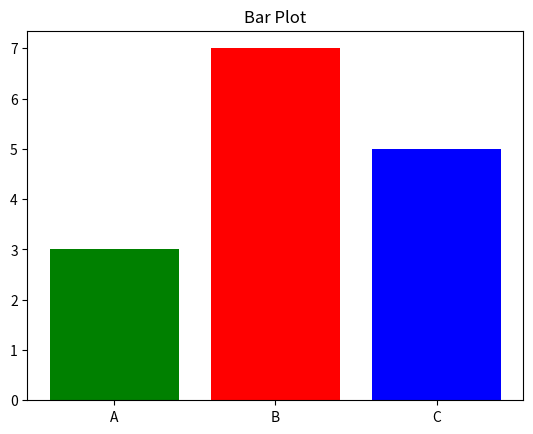

This chart was generated by the following Python code:
import matplotlib.pyplot as plt
import numpy as np
import pandas as pd
categories=['A','B','C']
values=[3,7,5]
plt.bar(categories,values,color=['green','red','blue'])
plt.title("Bar Plot")
plt.show()